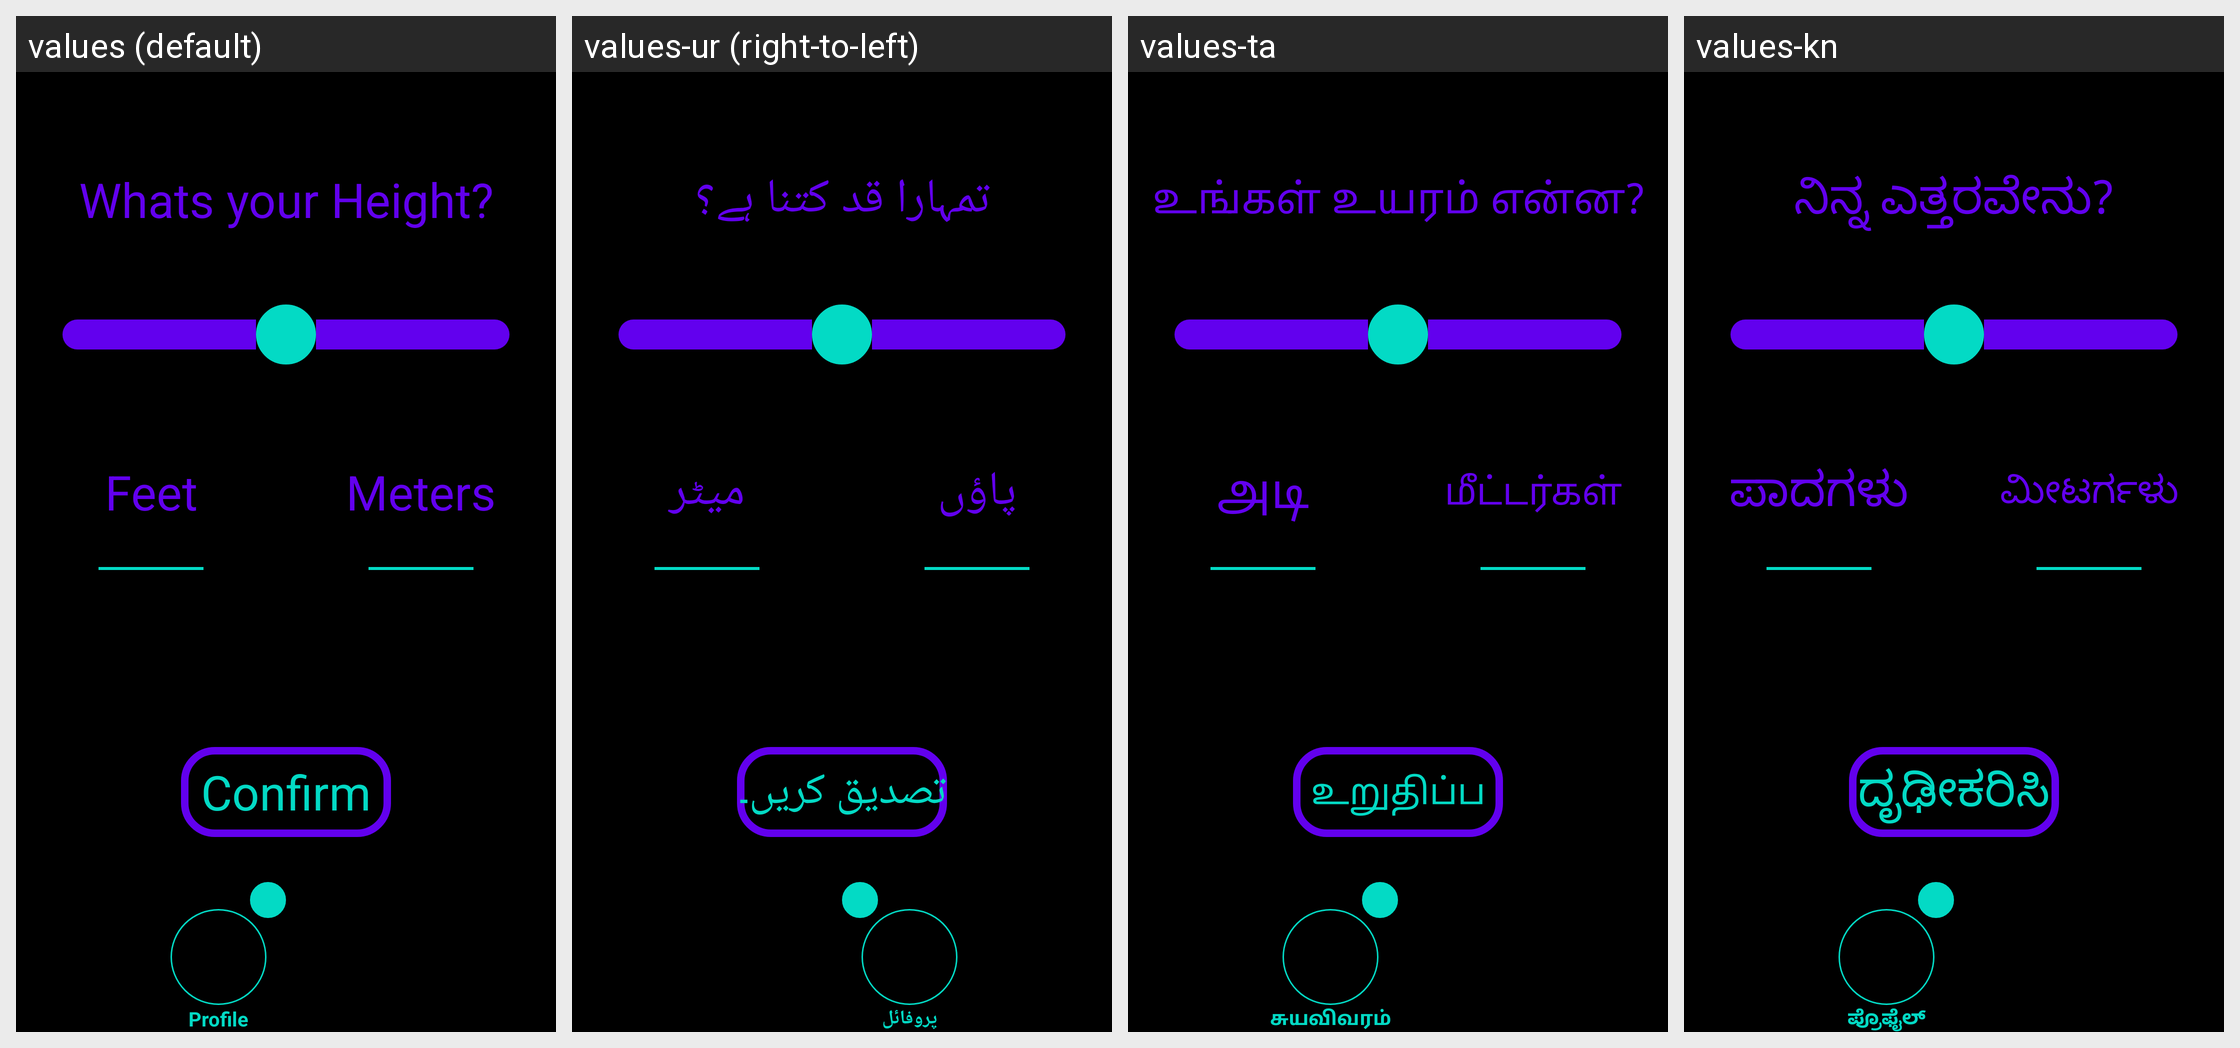

The same Android screen rendered under several of its app's locales, left to right. List the strings drawn on it with the default value and each locale's translation.
Android screen res/layout/activity_profile_height.xml rendered under 4 locales, left to right: values (default), values-ur (right-to-left), values-ta, values-kn. Device: Nexus 5 (rendered at 1080×1920; each locale shown at half size, 540×960, under a caption strip naming it); theme Theme.Amore.
Other locales in the repository, not shown: values-af, values-ar, values-be, values-bg, values-bn, values-ca, values-cs, values-cy, values-da, values-de, values-el, values-en, values-eo, values-es, values-et, values-fa, values-fi, values-fr, values-ga, values-gl, values-gu, values-hi, values-hr, values-ht, values-hu, values-in, values-is, values-it, values-iw, values-ja, values-ka, values-ko, values-lt, values-lv, values-mk, values-mr, values-ms, values-mt, values-nl, values-no, values-pl, values-pt, values-ro, values-ru, values-sk, values-sl, values-sq, values-sv, values-sw, values-te, values-th, values-tr, values-uk, values-vi, values-zh.
Strings drawn on this screen, with the default value and each locale's value (text and hints the layout hard-codes, and strings that could not be matched under every locale, appear in the picture but are not listed):

profile_height_question
  values: Whats your Height?
  values-ur: تمہارا قد کتنا ہے؟
  values-ta: உங்கள் உயரம் என்ன?
  values-kn: ನಿನ್ನ ಎತ್ತರವೇನು?

feet
  values: Feet
  values-ur: پاؤں
  values-ta: அடி
  values-kn: ಪಾದಗಳು

meters
  values: Meters
  values-ur: میٹر
  values-ta: மீட்டர்கள்
  values-kn: ಮೀಟರ್ಗಳು

confirm
  values: Confirm
  values-ur: تصدیق کریں۔
  values-ta: உறுதிப்படுத்தவும்
  values-kn: ದೃಢೀಕರಿಸಿ

profile
  values: Profile
  values-ur: پروفائل
  values-ta: சுயவிவரம்
  values-kn: ಪ್ರೊಫೈಲ್
